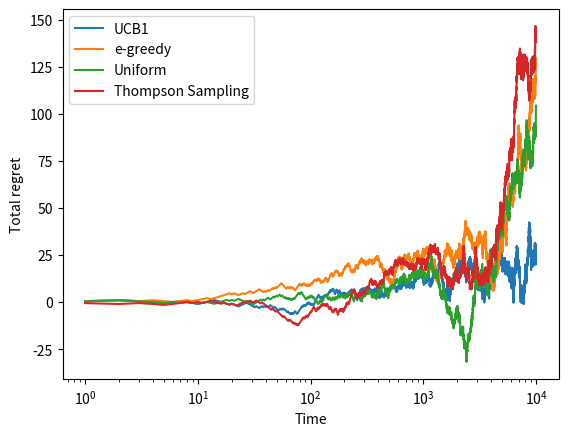

Reproduce this figure in Python.
import numpy as np
import random
import matplotlib.pyplot as plt


class Environment:
    def __init__(self, n_k):
        self.n_k = n_k

    def pull_arm(self, i):
        return 0

    def max_mu(self):
        return 0


class Bernoulli(Environment):
    def __init__(self, array):
        super().__init__(n_k=len(array))
        self.mu = array

    def pull_arm(self, i):
        return np.random.binomial(1, self.mu[i])

    def max_mu(self):
        return np.max(self.mu)


class RandomBernoulli(Environment):
    def __init__(self, n_k):
        super().__init__(n_k)
        self.mu = np.random.uniform(0, 1, n_k)

    def pull_arm(self, i):
        return np.random.binomial(1, self.mu[i])

    def max_mu(self):
        return np.max(self.mu)


class Agent:
    def __init__(self, env):
        self.env = env
        self.total_reward = np.zeros(self.env.n_k)
        self.n_pulled = np.zeros(self.env.n_k)
        self.empirical_estimates = np.full(self.env.n_k, 1.)
        self.history = []
        self.steps = 0
        self.T = 0

    def run(self, steps):
        self.T = steps
        for i in range(steps):
            self.steps += 1
            k = self.choose_arm()
            reward = self.env.pull_arm(k)

            # Update held values
            self.total_reward[k] += reward
            self.n_pulled[k] += 1
            self.empirical_estimates[k] = self.total_reward[k] / self.n_pulled[k]

            self.history.append((k, reward))

    def choose_arm(self):
        return 0

    def compute_confidence_bounds(self):
        n_ts = np.maximum(self.n_pulled, np.full(self.env.n_k, 1))
        return np.sqrt(2 * np.log(self.T)) * np.full(self.env.n_k, 1.) / np.sqrt(n_ts)


class UniformSelection(Agent):
    def __init__(self, env):
        super().__init__(env)

    def choose_arm(self):
        return np.random.randint(0, self.env.n_k)


class EpsilonGreedy(Agent):
    def __init__(self, env):
        super().__init__(env)
        self.epsilon = 1

    def choose_arm(self):
        if random.random() < self.epsilon:
            arm = np.random.randint(0, self.env.n_k)
        else:
            arm = np.argmax(self.empirical_estimates)

        self.epsilon = 1 / (self.steps ** (1/3))

        return arm


class UCB1(Agent):
    def __init__(self, env):
        super().__init__(env)

    def choose_arm(self):
        return np.argmax(self.empirical_estimates + self.compute_confidence_bounds())


class Thompson(Agent):
    def __init__(self, env):
        super().__init__(env)

    def choose_arm(self):

        ss = self.total_reward
        fs = self.n_pulled - self.total_reward

        probs = np.zeros(self.env.n_k)

        for i in range(self.env.n_k):
            probs[i] = np.random.beta(ss[i] + 1, fs[i] + 1)
        arm = np.argmax(probs)

        return arm


def plot_arm_choice(hs):
    xs = []
    ys = []
    s = 0
    for arm, _ in hs:
        s += 1
        ys.append(arm)
        xs.append(s)

    # Arm Choice
    plt.plot(xs,  ys, 'o')
    plt.axis([0, len(hs), 0, env.n_k])
    plt.show()


def plot_regret(hss, max_mu, labels):

    for hs in hss:
        xs = []
        ys = []
        s = 0
        total_regret = 0
        for _, reward in hs:
            s += 1
            total_regret += max_mu - reward
            ys.append(total_regret)
            xs.append(s)

        plt.plot(xs, ys)

    # plt.yscale('log')
    plt.xscale('log')
    plt.legend(labels)
    plt.xlabel('Time')
    plt.ylabel('Total regret')

    plt.show()


if __name__ == '__main__':
    # env = RandomBernoulli(10)
    env = Bernoulli([0.5, 0.5, 0.5, 0.5, 0.5, 0.5, 0.5, 0.5, 0.5, 0.51])

    histories = []
    labels = []

    for agent, name in [(UCB1, 'UCB1'), (EpsilonGreedy, 'e-greedy'), (UniformSelection, 'Uniform'),
                        (Thompson, 'Thompson Sampling')]:
        a = agent(env)
        a.run(10000)
        histories.append(a.history)
        labels.append(name)

    # plot_arm_choice(agent.history)
    plot_regret(histories, env.max_mu(), labels=labels)
